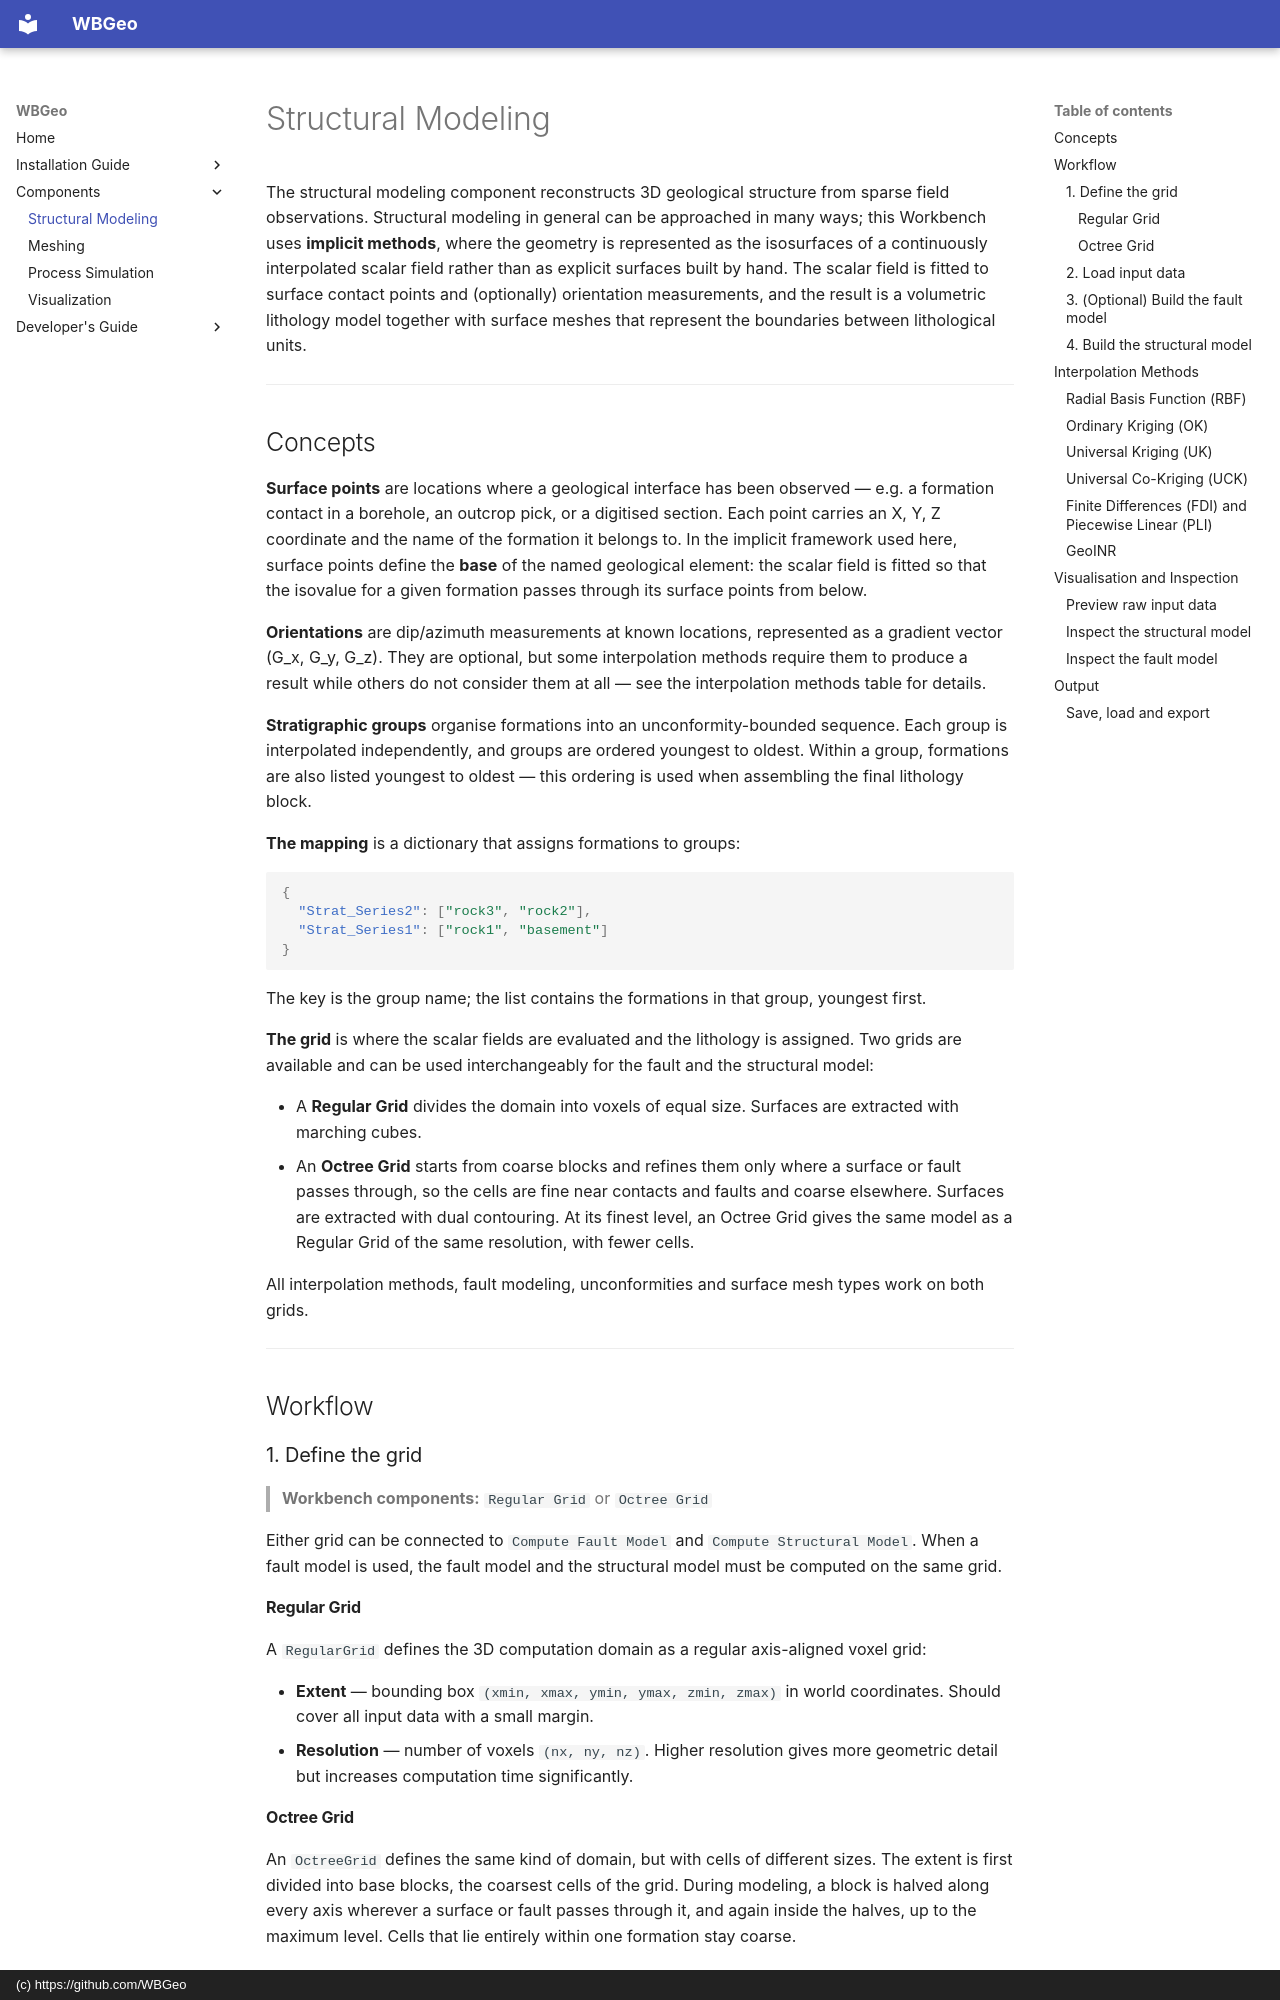

repository: WBGeo/codebase · page: components/structural_modeling/Manual_structural_modeling/index.html · generator: mkdocs · copyright: (c) https://github.com/WBGeo

# Structural Modeling

The structural modeling component reconstructs 3D geological structure from sparse field observations. Structural modeling in general can be approached in many ways; this Workbench uses **implicit methods**, where the geometry is represented as the isosurfaces of a continuously interpolated scalar field rather than as explicit surfaces built by hand. The scalar field is fitted to surface contact points and (optionally) orientation measurements, and the result is a volumetric lithology model together with surface meshes that represent the boundaries between lithological units.

---

## Concepts

**Surface points** are locations where a geological interface has been observed — e.g. a formation contact in a borehole, an outcrop pick, or a digitised section. Each point carries an X, Y, Z coordinate and the name of the formation it belongs to. In the implicit framework used here, surface points define the **base** of the named geological element: the scalar field is fitted so that the isovalue for a given formation passes through its surface points from below.

**Orientations** are dip/azimuth measurements at known locations, represented as a gradient vector (G_x, G_y, G_z). They are optional, but some interpolation methods require them to produce a result while others do not consider them at all — see the interpolation methods table for details.

**Stratigraphic groups** organise formations into an unconformity-bounded sequence. Each group is interpolated independently, and groups are ordered youngest to oldest. Within a group, formations are also listed youngest to oldest — this ordering is used when assembling the final lithology block.

**The mapping** is a dictionary that assigns formations to groups:

```json
{
  "Strat_Series2": ["rock3", "rock2"],
  "Strat_Series1": ["rock1", "basement"]
}
```

The key is the group name; the list contains the formations in that group, youngest first.

**The grid** is where the scalar fields are evaluated and the lithology is assigned. Two grids are available and can be used interchangeably for the fault and the structural model:

- A **Regular Grid** divides the domain into voxels of equal size. Surfaces are extracted with marching cubes.
- An **Octree Grid** starts from coarse blocks and refines them only where a surface or fault passes through, so the cells are fine near contacts and faults and coarse elsewhere. Surfaces are extracted with dual contouring. At its finest level, an Octree Grid gives the same model as a Regular Grid of the same resolution, with fewer cells.

All interpolation methods, fault modeling, unconformities and surface mesh types work on both grids.

---

## Workflow

### 1. Define the grid

> **Workbench components:** `Regular Grid` or `Octree Grid`

Either grid can be connected to `Compute Fault Model` and `Compute Structural Model`. When a fault model is used, the fault model and the structural model must be computed on the same grid.

#### Regular Grid

A `RegularGrid` defines the 3D computation domain as a regular axis-aligned voxel grid:

- **Extent** — bounding box `(xmin, xmax, ymin, ymax, zmin, zmax)` in world coordinates. Should cover all input data with a small margin.
- **Resolution** — number of voxels `(nx, ny, nz)`. Higher resolution gives more geometric detail but increases computation time significantly.
